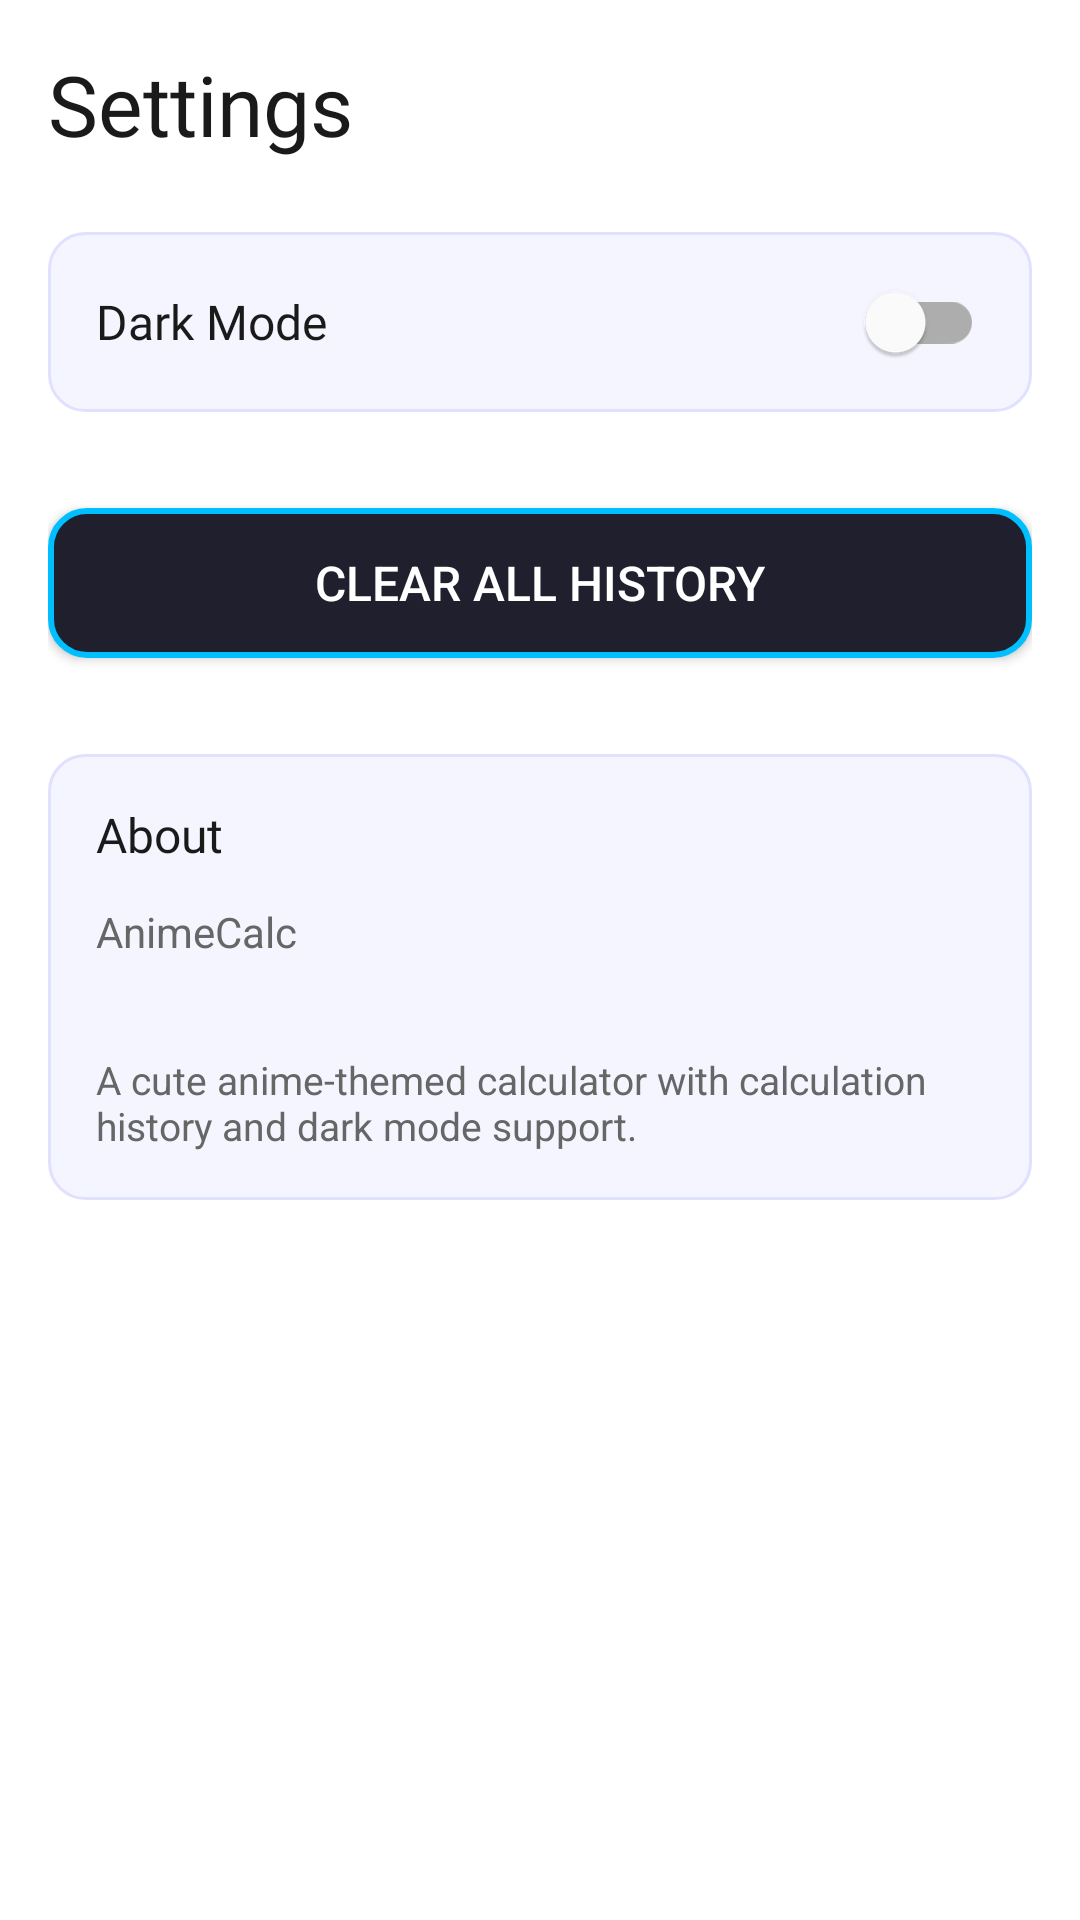

This screen was rendered from an Android layout file. Write that file and the resources it references.
<!-- AndroidManifest.xml: application theme Theme.AnimeCalc -->
<!-- res/layout/fragment_settings.xml -->
<?xml version="1.0" encoding="utf-8"?>
<LinearLayout xmlns:android="http://schemas.android.com/apk/res/android"
    android:layout_width="match_parent"
    android:layout_height="match_parent"
    android:orientation="vertical"
    android:padding="16dp"
    android:background="@color/background_light">

    <TextView
        android:layout_width="match_parent"
        android:layout_height="wrap_content"
        android:text="Settings"
        android:textSize="28sp"
        android:textColor="@color/text_primary"
        android:fontFamily="@font/poppins_bold"
        android:layout_marginBottom="24dp" />

    
    <LinearLayout
        android:layout_width="match_parent"
        android:layout_height="60dp"
        android:orientation="horizontal"
        android:gravity="center_vertical"
        android:background="@drawable/settings_item_bg"
        android:paddingStart="16dp"
        android:paddingEnd="16dp"
        android:layout_marginBottom="8dp">

        <TextView
            android:layout_width="0dp"
            android:layout_height="wrap_content"
            android:layout_weight="1"
            android:text="Dark Mode"
            android:textSize="16sp"
            android:textColor="@color/text_primary"
            android:fontFamily="@font/poppins_medium" />

        <com.google.android.material.switchmaterial.SwitchMaterial
            android:id="@+id/darkModeSwitch"
            android:layout_width="wrap_content"
            android:layout_height="wrap_content" />

    </LinearLayout>

    
    <Button
        android:id="@+id/btnClearHistory"
        android:layout_width="match_parent"
        android:layout_height="50dp"
        android:layout_marginTop="24dp"
        android:text="Clear All History"
        android:textColor="@color/white"
        android:background="@drawable/button_special"
        android:textSize="16sp" />

    
    <LinearLayout
        android:layout_width="match_parent"
        android:layout_height="wrap_content"
        android:orientation="vertical"
        android:layout_marginTop="32dp"
        android:padding="16dp"
        android:background="@drawable/settings_item_bg">

        <TextView
            android:layout_width="match_parent"
            android:layout_height="wrap_content"
            android:text="About"
            android:textSize="16sp"
            android:textColor="@color/text_primary"
            android:fontFamily="@font/poppins_bold"
            android:layout_marginBottom="12dp" />

        <TextView
            android:layout_width="match_parent"
            android:layout_height="wrap_content"
            android:text="AnimeCalc"
            android:textSize="14sp"
            android:textColor="@color/text_secondary" />

        <TextView
            android:id="@+id/versionText"
            android:layout_width="match_parent"
            android:layout_height="wrap_content"
            android:textSize="14sp"
            android:textColor="@color/text_secondary"
            android:layout_marginTop="4dp" />

        <TextView
            android:layout_width="match_parent"
            android:layout_height="wrap_content"
            android:text="A cute anime-themed calculator with calculation history and dark mode support."
            android:textSize="13sp"
            android:textColor="@color/text_secondary"
            android:layout_marginTop="8dp" />

    </LinearLayout>

</LinearLayout>
<!-- resources referenced by this layout -->
<resources>
  <color name="background_light">#FFFFFF</color>
  <color name="text_primary">#1A1A1A</color>
  <color name="text_secondary">#666666</color>
  <color name="white">#FFFFFF</color>
  <!-- drawable button_special (drawable) -->
  <?xml version="1.0" encoding="utf-8"?>
  <shape xmlns:android="http://schemas.android.com/apk/res/android">
      <solid android:color="#1F1F2E" />
      <corners android:radius="12dp" />
      <stroke
          android:color="#00BFFF"
          android:width="2dp" />
  </shape>
  <!-- drawable settings_item_bg (drawable) -->
  <?xml version="1.0" encoding="utf-8"?>
  <shape xmlns:android="http://schemas.android.com/apk/res/android">
      <solid android:color="#F5F5FF" />
      <corners android:radius="12dp" />
      <stroke
          android:color="#E0E0FF"
          android:width="1dp" />
  </shape>
  <style name="Theme.AnimeCalc" parent="Theme.MaterialComponents.Light.NoActionBar">
          <item name="colorPrimary">@color/primary</item>
          <item name="colorPrimaryVariant">@color/accent_pink</item>
          <item name="colorSecondary">@color/accent_cyan</item>
          <item name="colorSecondaryVariant">@color/accent_gold</item>
          <item name="android:colorBackground">@color/background_light</item>
          <item name="android:textColorPrimary">@color/text_primary</item>
          <item name="android:textColorSecondary">@color/text_secondary</item>
          <item name="android:statusBarColor">@color/accent_pink</item>
          <item name="android:windowLightStatusBar">false</item>
      </style>
  <color name="primary">#FF1493</color>
  <color name="accent_pink">#FF1493</color>
  <color name="accent_cyan">#00BFFF</color>
  <color name="accent_gold">#FFD700</color>
</resources>
